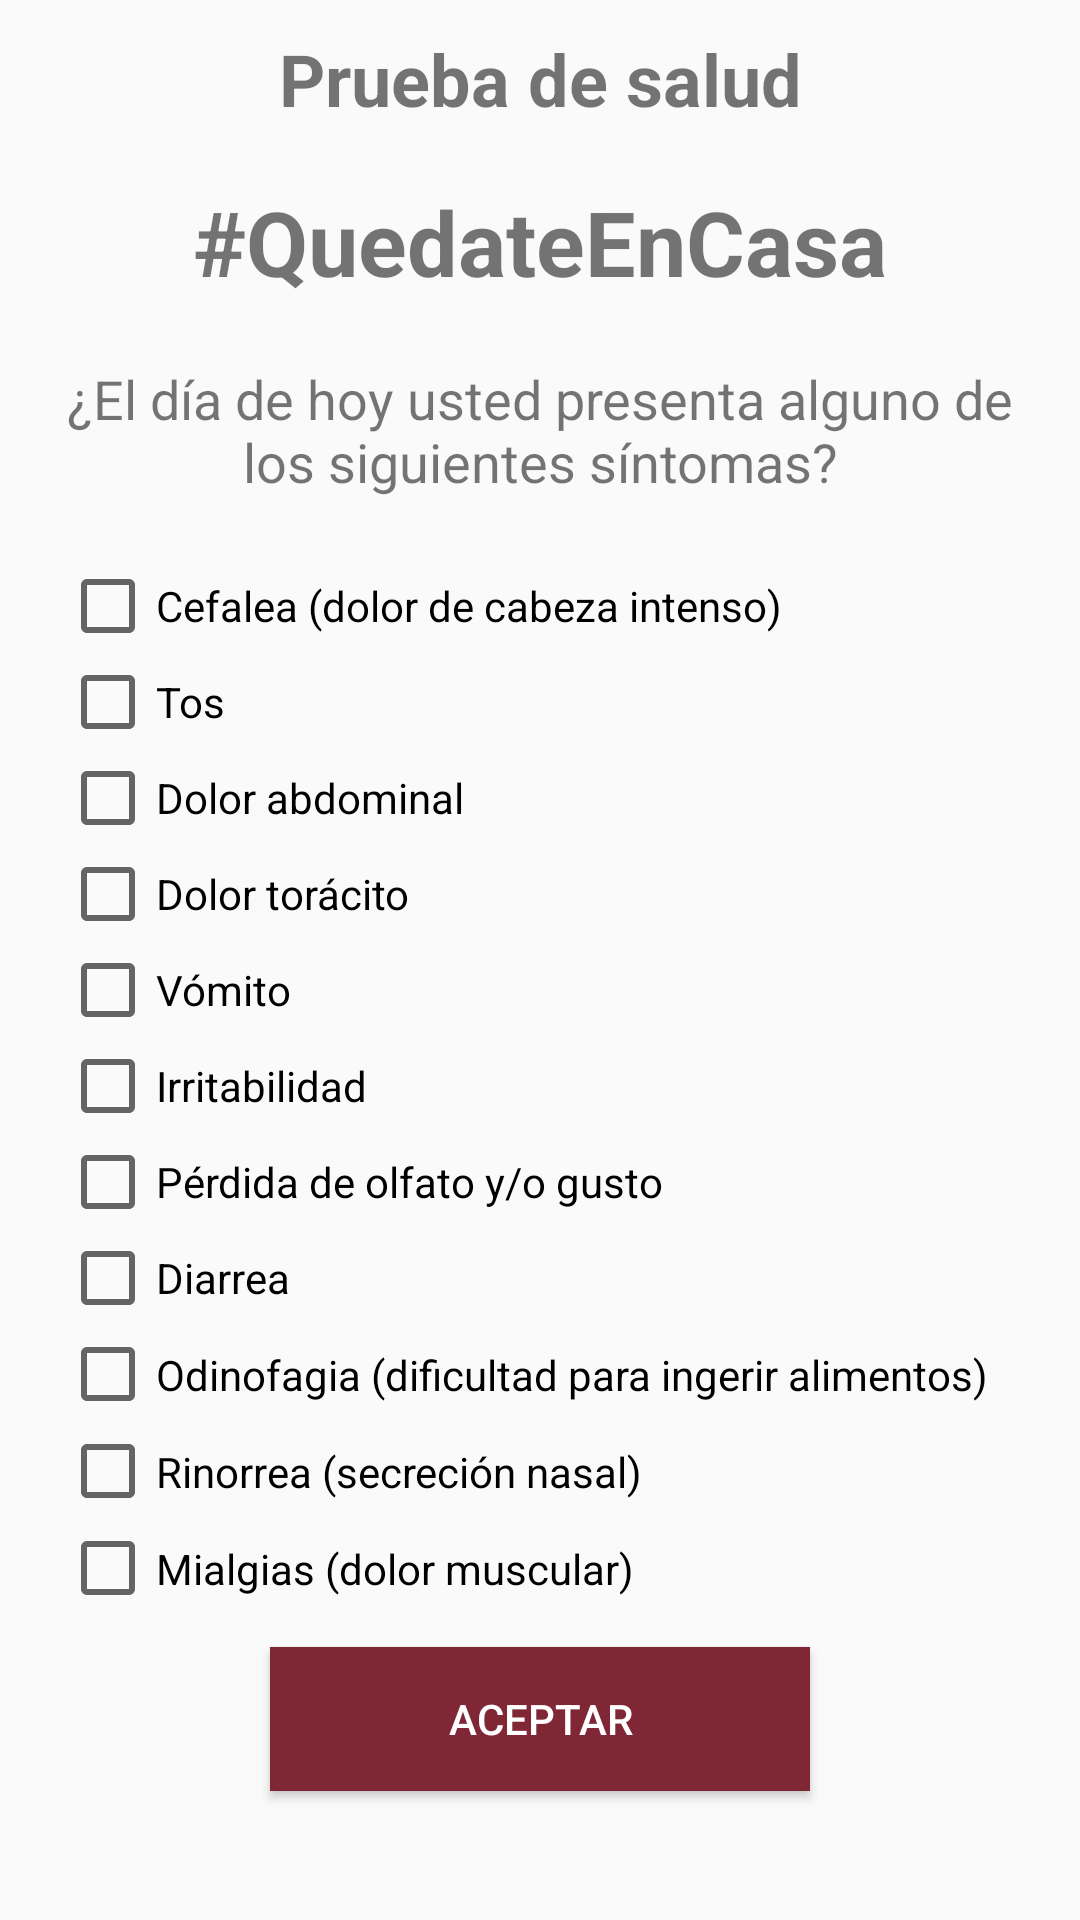

Android layout source for this screen:
<!-- AndroidManifest.xml: application theme AppTheme -->
<!-- res/layout/activity_registro_2.xml -->
<?xml version="1.0" encoding="utf-8"?>
<LinearLayout xmlns:android="http://schemas.android.com/apk/res/android"
    xmlns:app="http://schemas.android.com/apk/res-auto"
    xmlns:tools="http://schemas.android.com/tools"
    android:layout_width="match_parent"
    android:layout_height="match_parent"
    android:background="@color/fondo2"
    android:orientation="vertical"
    tools:context=".Registro">


    <LinearLayout
        android:id="@+id/linearLayoutFilaUno"
        android:layout_width="match_parent"
        android:layout_height="0dp"
        android:layout_weight=".5"
        android:orientation="horizontal">

        <ImageView
            android:id="@+id/fondo1"
            android:layout_width="0dp"
            android:layout_height="match_parent"
            android:layout_weight="1"
            app:srcCompat="@drawable/fondo_2" />

        <TextView
            android:id="@+id/titulo4"
            android:layout_width="0dp"
            android:layout_height="wrap_content"
            android:layout_weight="2"
            android:gravity="clip_horizontal|center|center_horizontal|center_vertical"
            android:paddingTop="10sp"
            android:shadowColor="#000000"
            android:text="@string/titulo2"
            android:textSize="24sp"
            android:textStyle="bold" />

        <ImageView
            android:id="@+id/fondo2"
            android:layout_width="0dp"
            android:layout_height="wrap_content"
            android:layout_weight="1"
            app:srcCompat="@drawable/fondo_2" />

    </LinearLayout>

    <TextView
        android:id="@+id/subtitulo5"
        android:layout_width="match_parent"
        android:layout_height="wrap_content"
        android:gravity="clip_horizontal|center|center_horizontal|center_vertical"
        android:paddingTop="10sp"
        android:text="@string/subtitulo4"
        android:textSize="30sp"
        android:textStyle="bold" />

    <LinearLayout
        android:id="@+id/linearLayoutFilaDos"
        android:layout_width="match_parent"
        android:layout_height="wrap_content"
        android:layout_weight="0"
        android:orientation="horizontal">


        <TextView
            android:id="@+id/descricionListaMedir"
            android:layout_width="match_parent"
            android:layout_height="wrap_content"
            android:layout_margin="20sp"
            android:layout_weight="0"
            android:gravity="clip_horizontal|center|center_horizontal|center_vertical"
            android:text="@string/descripcion_registro_sintomas"
            android:textSize="18sp"
            android:textStyle="normal" />

    </LinearLayout>

    <LinearLayout
        android:id="@+id/linearLayoutFilaTres"
        android:layout_width="match_parent"
        android:layout_height="0dp"
        android:layout_marginLeft="20sp"
        android:layout_marginRight="20sp"
        android:layout_weight="3.5"
        android:orientation="vertical">


        <CheckBox
            android:id="@+id/datoDiabetes"
            android:layout_width="match_parent"
            android:layout_height="0dp"
            android:layout_weight="1"
            android:text="@string/dato_cefalea" />

        <CheckBox
            android:id="@+id/datoObesidad"
            android:layout_width="match_parent"
            android:layout_height="0dp"
            android:layout_weight="1"
            android:text="@string/dato_tos" />

        <CheckBox
            android:id="@+id/datoCancer"
            android:layout_width="match_parent"
            android:layout_height="0dp"
            android:layout_weight="1"
            android:text="@string/dato_dolor_abdominal" />

        <CheckBox
            android:id="@+id/datoAsma"
            android:layout_width="match_parent"
            android:layout_height="0dp"
            android:layout_weight="1"
            android:text="@string/dato_dolor_toracito" />

        <CheckBox
            android:id="@+id/datoVIH"
            android:layout_width="match_parent"
            android:layout_height="0dp"
            android:layout_weight="1"
            android:text="@string/dato_vomito" />

        <CheckBox
            android:id="@+id/datoHAS"
            android:layout_width="match_parent"
            android:layout_height="0dp"
            android:layout_weight="1"
            android:text="@string/dato_irritabilidad" />

        <CheckBox
            android:id="@+id/datoEPOC"
            android:layout_width="match_parent"
            android:layout_height="0dp"
            android:layout_weight="1"
            android:text="@string/dato_perdida_olfato_gusto" />

        <CheckBox
            android:id="@+id/datoEmbarazo"
            android:layout_width="match_parent"
            android:layout_height="0dp"
            android:layout_weight="1"
            android:text="@string/dato_diarrea" />

        <CheckBox
            android:id="@+id/datoArtritis"
            android:layout_width="match_parent"
            android:layout_height="0dp"
            android:layout_weight="1"
            android:text="@string/dato_odinofagia" />

        <CheckBox
            android:id="@+id/datoEnfermedadAutoinmune"
            android:layout_width="match_parent"
            android:layout_height="0dp"
            android:layout_weight="1"
            android:text="@string/dato_rinorrea" />

        <CheckBox
            android:id="@+id/datoMialgias"
            android:layout_width="match_parent"
            android:layout_height="0dp"
            android:layout_weight="1"
            android:text="@string/dato_mialgias" />

    </LinearLayout>


    <LinearLayout
        android:id="@+id/linearLayoutFilaCinco"
        android:layout_width="match_parent"
        android:layout_height="0dp"
        android:layout_weight="1"
        android:orientation="horizontal">

        <ImageView
            android:id="@+id/fondo7"
            android:layout_width="0dp"
            android:layout_height="match_parent"
            android:layout_weight="1"
            app:srcCompat="@drawable/fondo_2" />

        <Button
            android:id="@+id/botonRegistrarme2"
            android:layout_width="0dp"
            android:layout_height="wrap_content"
            android:layout_marginTop="10sp"
            android:layout_weight="2"
            android:onClick="onClick2"
            android:background="@color/colorPrimary"
            android:foreground="?attr/selectableItemBackgroundBorderless"
            android:text="@string/boton_aceptar"
            android:textColor="@color/colorAccent" />

        <ImageView
            android:id="@+id/fondo8"
            android:layout_width="0dp"
            android:layout_height="match_parent"
            android:layout_weight="1"
            android:textStyle="bold"
            app:srcCompat="@drawable/fondo_2" />


    </LinearLayout>


</LinearLayout>
<!-- resources referenced by this layout -->
<resources>
  <color name="colorAccent">#FFFFFF</color>
  <color name="colorPrimary">#802736</color>
  <color name="fondo2">#fafafa</color>
  <!-- drawable fondo_2: png bitmap (drawable, 9409 bytes) -->
  <string name="boton_aceptar">Aceptar</string>
  <string name="dato_cefalea">Cefalea (dolor de cabeza intenso) </string>
  <string name="dato_diarrea">Diarrea</string>
  <string name="dato_dolor_abdominal">Dolor abdominal</string>
  <string name="dato_dolor_toracito">Dolor torácito</string>
  <string name="dato_irritabilidad">Irritabilidad</string>
  <string name="dato_mialgias">Mialgias (dolor muscular)</string>
  <string name="dato_odinofagia">Odinofagia (dificultad para ingerir alimentos)</string>
  <string name="dato_perdida_olfato_gusto">Pérdida de olfato y/o gusto</string>
  <string name="dato_rinorrea">Rinorrea (secreción nasal)</string>
  <string name="dato_tos">Tos</string>
  <string name="dato_vomito">Vómito</string>
  <string name="descripcion_registro_sintomas">¿El día de hoy usted presenta alguno de los siguientes síntomas?</string>
  <string name="subtitulo4">#QuedateEnCasa</string>
  <string name="titulo2">Prueba de salud</string>
  <style name="AppTheme" parent="Theme.MaterialComponents.Light.NoActionBar.Bridge">
          
          <item name="colorPrimary">@color/colorPrimary</item>
          <item name="colorPrimaryDark">@color/colorPrimaryDark</item>
          <item name="colorAccent">@color/colorAccent</item>
      </style>
  <color name="colorPrimaryDark">#e6e6e6</color>
</resources>
